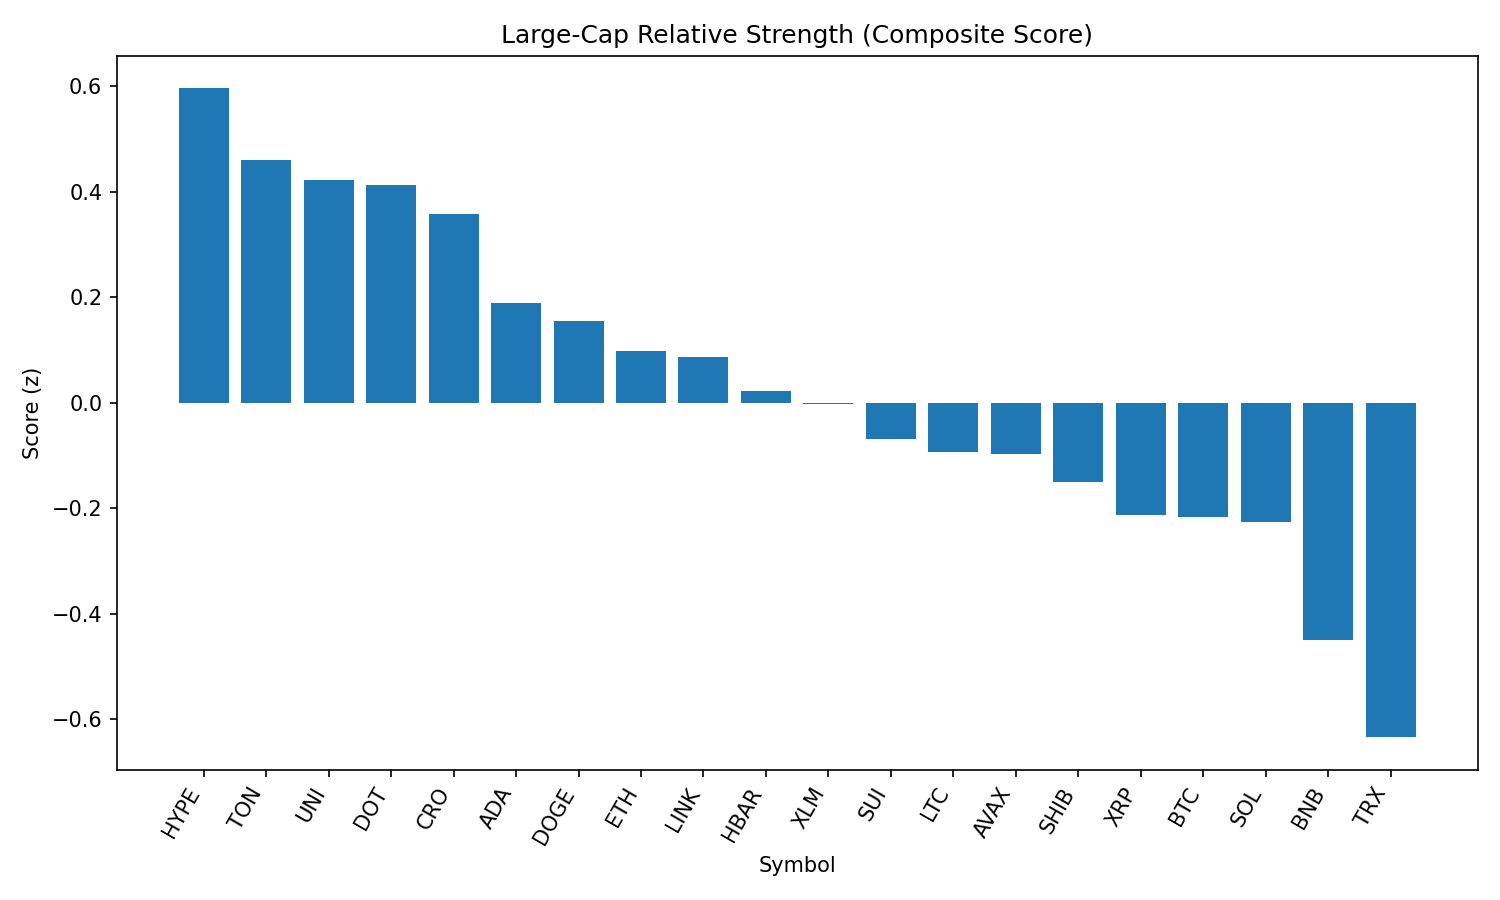

Values plotted in this chart, from the file beside it:
rank, name, symbol, price, pct_1h, pct_24h, pct_7d, pct_1h_vs_btc, pct_24h_vs_btc, pct_7d_vs_btc, market_cap_rank, market_cap, volume_usd, score
1, Hyperliquid, HYPE, 45.21, 0.3469, 2.464, -0.1085, 0.2476, 2.111, 4.433, 17, 12252778823, 220526851, 0.596
2, Toncoin, TON, 3.17, 0.4139, 1.466, -5.731, 0.3146, 1.113, -1.189, 28, 8144827007, 88920788, 0.4605
3, Uniswap, UNI, 9.81, 0.4079, 1.606, -11.28, 0.3086, 1.253, -6.736, 34, 5885146747, 195906697, 0.4215
4, Polkadot, DOT, 3.81, 0.4178, 1.222, -6.502, 0.3185, 0.8693, -1.96, 35, 5802678800, 188763674, 0.4129
5, Cronos, CRO, 0.2923, 0.8843, -7.976, 84.79, 0.785, -8.329, 89.33, 24, 9796047491, 305196659, 0.3569
6, Cardano, ADA, 0.825, 0.3268, 1.049, -10.38, 0.2275, 0.6955, -5.837, 11, 30086667657, 907184237, 0.1896
7, Dogecoin, DOGE, 0.2182, 0.2275, 1.52, -6.108, 0.1282, 1.167, -1.566, 9, 32891245456, 937192403, 0.1557
8, Ethereum, ETH, 4482, -0.003596, 3.037, -7.104, -0.1029, 2.684, -2.562, 2, 541044756505, 20738286834, 0.09756
9, Chainlink, LINK, 23.78, 0.1732, 1.735, -7.913, 0.07389, 1.381, -3.372, 13, 16120739943, 707797559, 0.08609
10, Hedera, HBAR, 0.224, 0.3619, -0.1004, -10.65, 0.2626, -0.4536, -6.106, 25, 9489675173, 121318388, 0.02294
11, Stellar, XLM, 0.3573, 0.3235, 0.2551, -13.47, 0.2242, -0.09802, -8.924, 20, 11211427043, 145233019, -0.001984
12, Sui, SUI, 3.3, 0.2205, 0.6786, -11, 0.1212, 0.3255, -6.459, 19, 11599733807, 453784664, -0.06858
13, Litecoin, LTC, 110.6, 0.1753, 0.776, -7.792, 0.07602, 0.4229, -3.25, 27, 8433930703, 315449406, -0.09433
14, Avalanche, AVAX, 23.98, 0.1142, 1.298, -7.688, 0.0149, 0.9451, -3.146, 22, 10123711956, 248096344, -0.09651
15, Shiba Inu, SHIB, 1.236e-05, 0.1821, 0.3105, -5.492, 0.0828, -0.04263, -0.9506, 30, 7282313012, 118476719, -0.1497
16, XRP, XRP, 2.81, 0.1429, 0.3586, -7.104, 0.04362, 0.005437, -2.562, 4, 167440251675, 2924090382, -0.2122
17, Bitcoin, BTC, 109061, 0.09929, 0.3531, -4.542, 0.0, 0.0, 0.0, 1, 2171875912185, 24593194477, -0.2162
18, Solana, SOL, 205.1, -0.09779, 2.039, -0.797, -0.1971, 1.686, 3.745, 6, 110926279554, 4779947908, -0.2256
19, BNB, BNB, 864.6, -0.07864, 0.7943, -1.141, -0.1779, 0.4411, 3.4, 5, 120318837783, 705787046, -0.4508
20, TRON, TRX, 0.3425, -0.2101, 1.292, -6.745, -0.3094, 0.9391, -2.204, 10, 32447185048, 426321428, -0.6346
21, Bitcoin Cash, BCH, 543.4, -0.1128, 0.1725, -9.068, -0.2121, -0.1806, -4.526, 21, 10826104332, 144449684, -0.7096
